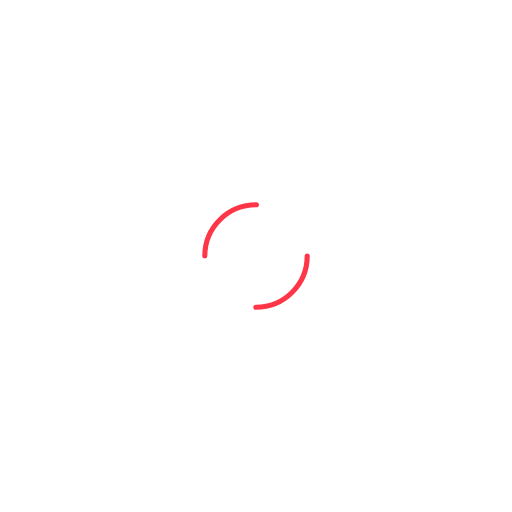
t = 0.00 s
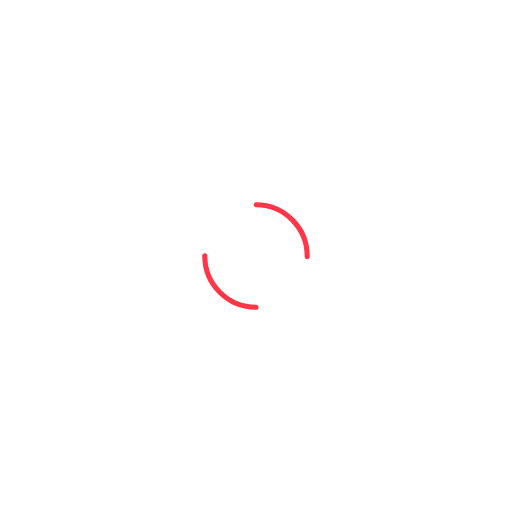
t = 0.50 s
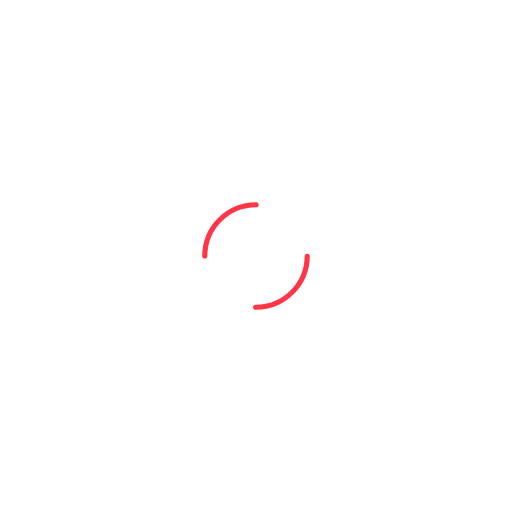
t = 1.00 s
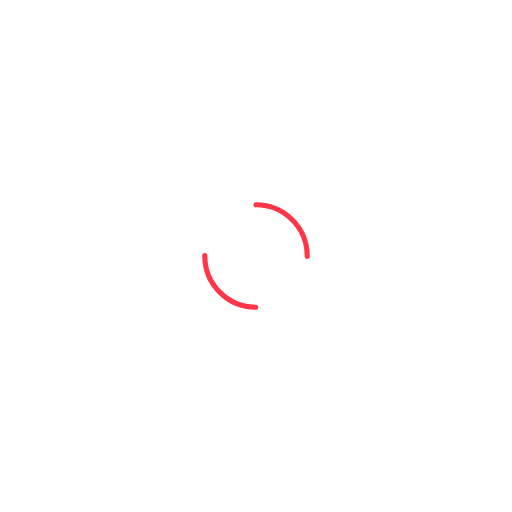
t = 1.50 s

The animated SVG that drew these frames (rendered in a browser with its animation timeline set to each time). Animation: 1 SMIL element (animateTransform=1); one cycle of 2.00 s, repeats indefinitely.

<svg width="200px"  height="200px"  xmlns="http://www.w3.org/2000/svg" viewBox="0 0 100 100" preserveAspectRatio="xMidYMid" class="lds-dual-ring" style="background: none;">
    <circle cx="50" cy="50" ng-attr-r="{{config.radius}}" ng-attr-stroke-width="{{config.width}}" ng-attr-stroke="{{config.stroke}}" ng-attr-stroke-dasharray="{{config.dasharray}}" fill="none" stroke-linecap="round" r="10" stroke-width="1" stroke="#ff3548" stroke-dasharray="15.707963267948966 15.707963267948966" transform="rotate(237 50 50)">
      <animateTransform attributeName="transform" type="rotate" calcMode="linear" values="0 50 50;360 50 50" keyTimes="0;1" dur="2s" begin="0s" repeatCount="indefinite"></animateTransform>
    </circle>
  </svg>
